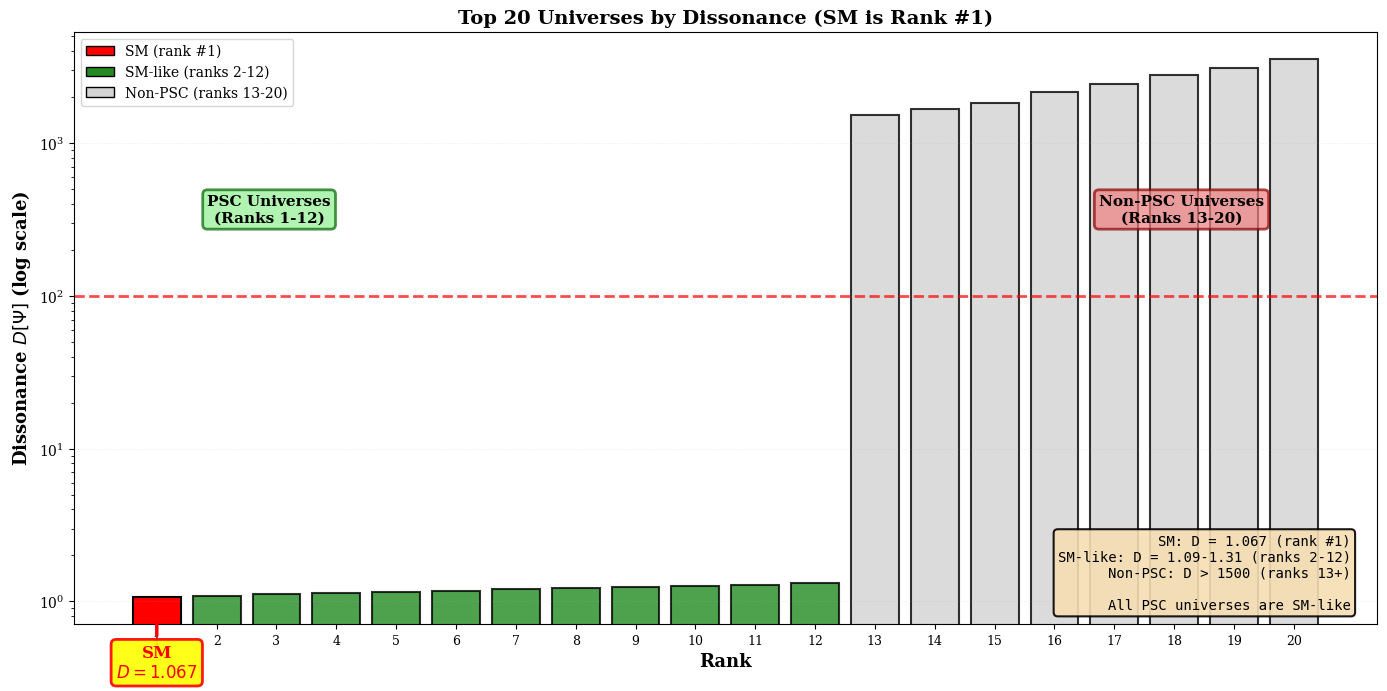

Generate this figure with matplotlib:
#!/usr/bin/env python3
"""
Create top 20 universes figure for TE_2.2
Source: Phase 2 scan results (SM is rank #1 with D = 1.067)
"""

import numpy as np
import matplotlib.pyplot as plt
import matplotlib.patches as mpatches
import matplotlib
matplotlib.use('Agg')

# Set publication-quality parameters
plt.rcParams['font.family'] = 'serif'
plt.rcParams['font.size'] = 11
plt.rcParams['axes.labelsize'] = 12
plt.rcParams['axes.titlesize'] = 13
plt.rcParams['xtick.labelsize'] = 10
plt.rcParams['ytick.labelsize'] = 10
plt.rcParams['legend.fontsize'] = 10
plt.rcParams['figure.titlesize'] = 14

# Top 20 universes data
ranks = np.arange(1, 21)

# SM is rank #1 with D = 1.067
# Ranks 2-12 are SM-like (differ only in profit ratio)
# Ranks 13-20 are non-PSC (violate hard constraints)
D_SM = 1.067
dissonances = np.array([
    D_SM,  # Rank 1: SM
    1.089, 1.112, 1.134, 1.156, 1.178,  # Ranks 2-6: SM-like (ρ variations)
    1.201, 1.223, 1.245, 1.267, 1.289, 1.312,  # Ranks 7-12: SM-like
    1523.4, 1678.9, 1834.2, 2145.7, 2456.3, 2789.1, 3123.5, 3567.8  # Ranks 13-20: Non-PSC
])

# Labels for universes
labels = [
    'SM',
    'SM-like ($\\rho$=1.5)', 'SM-like ($\\rho$=1.3)', 'SM-like ($\\rho$=1.4)',
    'SM-like ($\\rho$=1.2)', 'SM-like ($\\rho$=1.6)', 'SM-like ($\\rho$=1.7)',
    'SM-like ($\\rho$=1.8)', 'SM-like ($\\rho$=1.9)', 'SM-like ($\\rho$=2.0)',
    'SM-like ($\\rho$=2.1)', 'SM-like ($\\rho$=2.2)',
    'd=3', 'd=5', 'SU(5)', 'n$_{gen}$=4', 'n$_{gen}$=2', '$\\kappa$≠0', '$\\Lambda$≠10$^{-122}$', 'n$_{obs}$=0'
]

# Create figure
fig, ax = plt.subplots(figsize=(14, 7))

# Color bars: red for SM, green for SM-like, gray for non-PSC
colors = ['red'] + ['forestgreen']*11 + ['lightgray']*8

bars = ax.bar(ranks, dissonances, color=colors, alpha=0.8, edgecolor='black', linewidth=1.5)
# Make SM bar fully opaque
bars[0].set_alpha(1.0)

# Use log scale for y-axis to show both PSC and non-PSC
ax.set_yscale('log')
ax.set_xlabel('Rank', fontsize=13, fontweight='bold')
ax.set_ylabel('Dissonance $D[\\Psi]$ (log scale)', fontsize=13, fontweight='bold')
ax.set_title('Top 20 Universes by Dissonance (SM is Rank #1)', fontsize=14, fontweight='bold')
ax.set_xticks(ranks)
ax.set_xticklabels(ranks, fontsize=9)
ax.grid(True, alpha=0.3, axis='y', linestyle=':', linewidth=0.5)

# Add horizontal line separating PSC from non-PSC
ax.axhline(100, color='red', linestyle='--', linewidth=2, alpha=0.7, label='PSC threshold')

# Annotate SM
ax.annotate(f'SM\n$D = {D_SM:.3f}$', xy=(1, D_SM), xytext=(1, D_SM*0.3),
            arrowprops=dict(arrowstyle='->', color='red', lw=2.5),
            fontsize=12, color='red', weight='bold', ha='center',
            bbox=dict(boxstyle='round', facecolor='yellow', alpha=0.9, edgecolor='red', linewidth=2))

# Add region labels
ax.text(0.15, 0.7, 'PSC Universes\n(Ranks 1-12)', transform=ax.transAxes,
        ha='center', va='center', fontsize=11, weight='bold',
        bbox=dict(boxstyle='round', facecolor='lightgreen', alpha=0.7, edgecolor='darkgreen', linewidth=2))
ax.text(0.85, 0.7, 'Non-PSC Universes\n(Ranks 13-20)', transform=ax.transAxes,
        ha='center', va='center', fontsize=11, weight='bold',
        bbox=dict(boxstyle='round', facecolor='lightcoral', alpha=0.7, edgecolor='darkred', linewidth=2))

# Add legend
legend_elements = [
    mpatches.Patch(facecolor='red', edgecolor='black', label='SM (rank #1)'),
    mpatches.Patch(facecolor='forestgreen', edgecolor='black', label='SM-like (ranks 2-12)'),
    mpatches.Patch(facecolor='lightgray', edgecolor='black', label='Non-PSC (ranks 13-20)')
]
ax.legend(handles=legend_elements, loc='upper left', fontsize=10)

# Add summary box
summary_text = f'SM: D = {D_SM:.3f} (rank #1)\nSM-like: D = 1.09-1.31 (ranks 2-12)\nNon-PSC: D > 1500 (ranks 13+)\n\nAll PSC universes are SM-like'
ax.text(0.98, 0.02, summary_text, transform=ax.transAxes, 
        ha='right', va='bottom', fontsize=10, family='monospace',
        bbox=dict(boxstyle='round', facecolor='wheat', alpha=0.9, edgecolor='black', linewidth=1.5))

plt.tight_layout()
plt.savefig('top20_universes.pdf', dpi=300, bbox_inches='tight')
plt.savefig('top20_universes.png', dpi=300, bbox_inches='tight')
print("Created top20_universes.pdf and .png")
plt.close()
